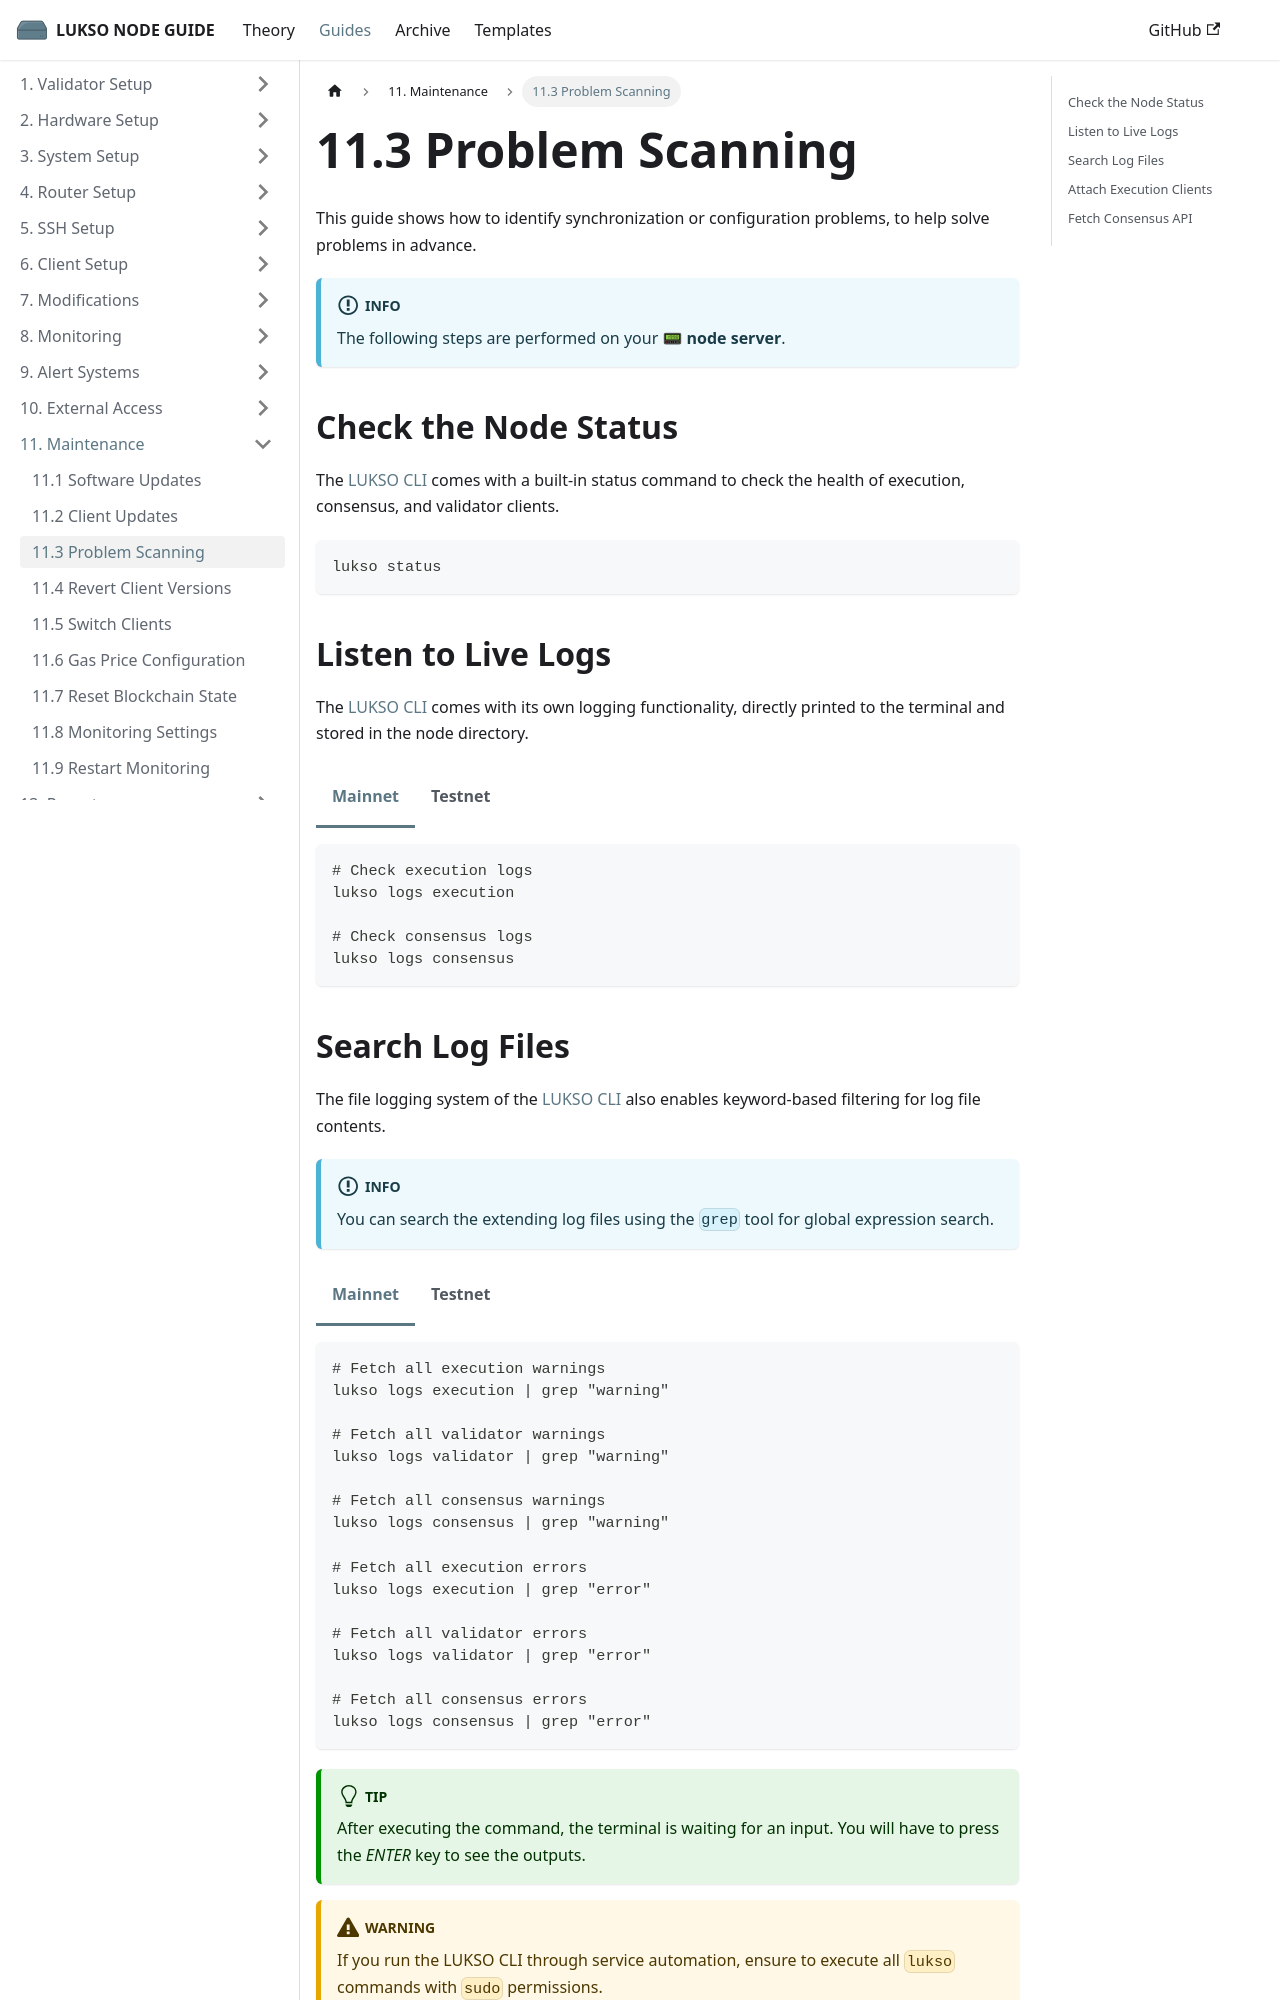

repository: fhildeb/lukso-node-guide · page: docs/guides/maintenance/problem-scanning/index.html · generator: docusaurus

---
sidebar_label: "11.3 Problem Scanning"
sidebar_position: 3
description: "Learn how to diagnose and fix LUKSO node issues using CLI logs, RPC interfaces, and consensus REST APIs. Covers client-specific tools, log scanning, and syncing status checks."
---

import Tabs from '@theme/Tabs';
import TabItem from '@theme/TabItem';

# 11.3 Problem Scanning

This guide shows how to identify synchronization or configuration problems, to help solve problems in advance.

:::info

The following steps are performed on your 📟 **node server**.

:::

## Check the Node Status

The [LUKSO CLI](https://github.com/lukso-network/tools-lukso-cli) comes with a built-in status command to check the health of execution, consensus, and validator clients.

```sh
lukso status
```

## Listen to Live Logs

The [LUKSO CLI](https://github.com/lukso-network/tools-lukso-cli) comes with its own logging functionality, directly printed to the terminal and stored in the node directory.

<Tabs groupId="network">
  <TabItem value="mainnet" label="Mainnet" default>

```sh
# Check execution logs
lukso logs execution

# Check consensus logs
lukso logs consensus
```

</TabItem> <TabItem value="testnet" label="Testnet">

```sh
# Check execution logs
lukso logs execution --testnet

# Check consensus logs
lukso logs consensus --testnet
```

</TabItem>
</Tabs>

## Search Log Files

The file logging system of the [LUKSO CLI](https://github.com/lukso-network/tools-lukso-cli) also enables keyword-based filtering for log file contents.

:::info

You can search the extending log files using the `grep` tool for global expression search.

:::

<Tabs groupId="network">
  <TabItem value="mainnet" label="Mainnet" default>

```sh
# Fetch all execution warnings
lukso logs execution | grep "warning"

# Fetch all validator warnings
lukso logs validator | grep "warning"

# Fetch all consensus warnings
lukso logs consensus | grep "warning"

# Fetch all execution errors
lukso logs execution | grep "error"

# Fetch all validator errors
lukso logs validator | grep "error"

# Fetch all consensus errors
lukso logs consensus | grep "error"
```

</TabItem> <TabItem value="testnet" label="Testnet">

```sh
# Fetch all execution warnings
lukso logs execution --testnet | grep "warning"

# Fetch all validator warnings
lukso logs validator --testnet | grep "warning"

# Fetch all consensus warnings
lukso logs consensus --testnet | grep "warning"

# Fetch all execution errors
lukso logs execution --testnet | grep "error"

# Fetch all validator errors
lukso logs validator --testnet | grep "error"

# Fetch all consensus errors
lukso logs consensus --testnet | grep "error"
```

</TabItem>
</Tabs>

:::tip

After executing the command, the terminal is waiting for an input. You will have to press the _ENTER_ key to see the outputs.

:::

:::warning

If you run the LUKSO CLI through service automation, ensure to execute all `lukso` commands with `sudo` permissions.

:::
